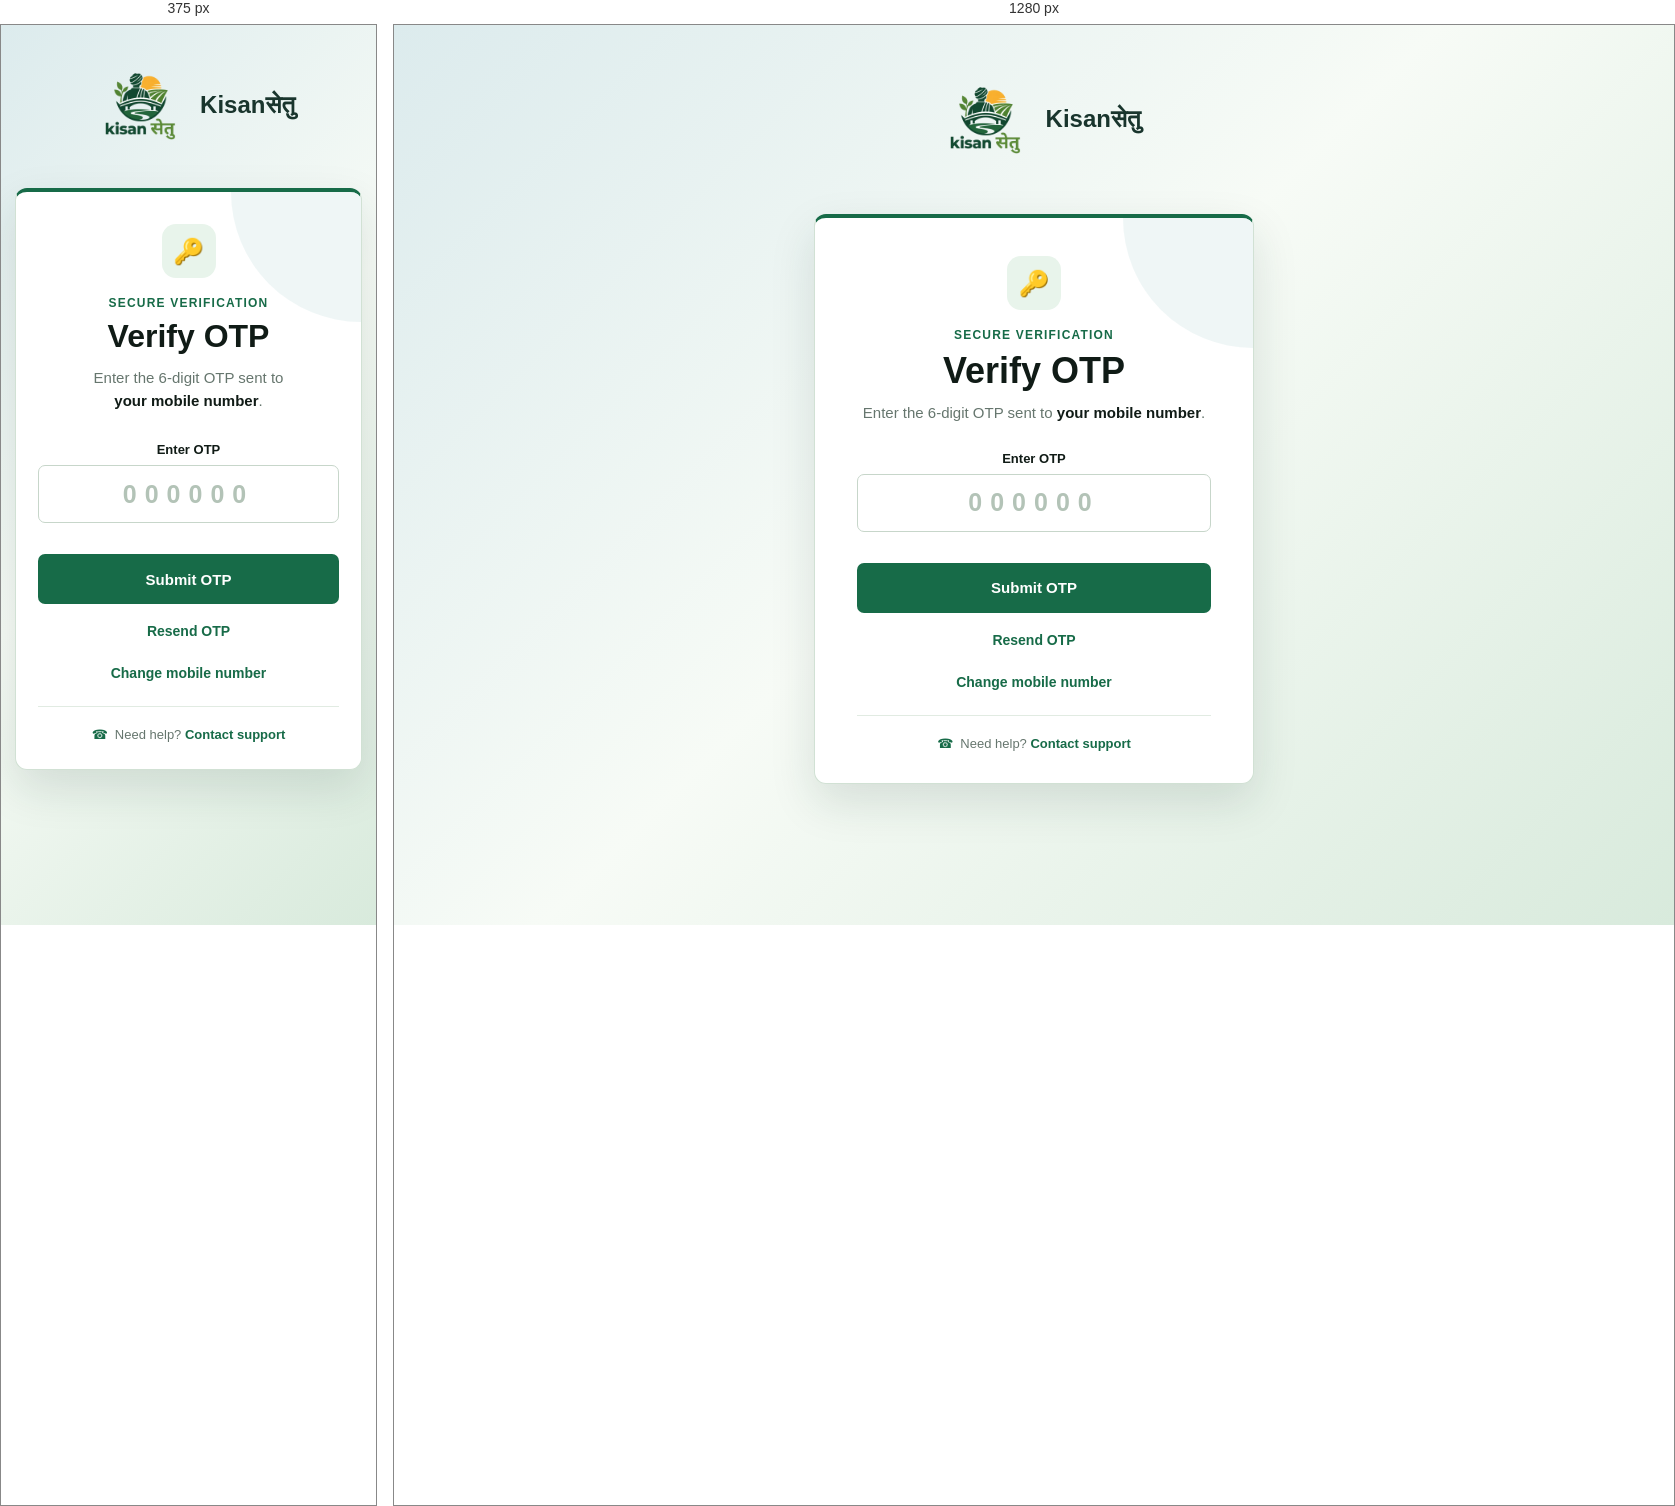
Rendered at 375 px and 1280 px, left to right.

<!-- file: verify-otp.html -->
<!DOCTYPE html>
<html lang="en">

<head>
    <meta charset="UTF-8">
    <meta name="viewport" content="width=device-width, initial-scale=1.0">
    <title>Verify OTP | Kisanसेतु</title>
    <link rel="stylesheet" href="../css/global.css">
    <link rel="stylesheet" href="../css/farmer-login.css">
    <link rel="stylesheet" href="../css/verify-otp.css">
</head>

<body class="auth-page">
    <main class="auth-shell">
        <a class="auth-brand" href="../../index.html#home" aria-label="Return to Kisanसेतु home">
            <img class="auth-brand-mark" src="../assets/logo.png" alt="">
            <span>Kisanसेतु</span>
        </a>

        <section class="login-card" aria-labelledby="otp-title">
            <div class="login-card-icon" aria-hidden="true">&#128273;</div>
            <p class="auth-eyebrow">Secure verification</p>
            <h1 id="otp-title">Verify OTP</h1>
            <p class="login-intro">Enter the 6-digit OTP sent to <strong id="mobile-display">your mobile
                    number</strong>.</p>

            <form id="otp-form" novalidate>
                <label class="field-label" for="otp-input">Enter OTP</label>
                <input id="otp-input" class="otp-input" type="text" inputmode="numeric" autocomplete="one-time-code"
                    maxlength="6" placeholder="000000" required>
                <p class="form-message" id="otp-message" role="status" aria-live="polite"></p>
                <button class="send-otp-button" type="submit">Submit OTP</button>
            </form>

            <button class="resend-button" id="resend-otp" type="button">Resend OTP</button>
            <p class="register-prompt"><a href="farmer-login.html">Change mobile number</a></p>
            <div class="support-line">
                <span aria-hidden="true">&#9742;</span>
                <span>Need help? <a href="mailto:support@kisansetu.in">Contact support</a></span>
            </div>
        </section>
    </main>

    <script src="../js/verify-otp.js"></script>
</body>

</html>

/* @media block from farmer-login.css */
@media (max-width: 460px) {
    .auth-shell {
        padding: 28px 14px 42px;
    }

    .login-card {
        margin-top: 32px;
        padding: 32px 22px 27px;
    }
}

/* @media block from verify-otp.css */
@media (max-width: 460px) {
    .login-card h1 {
        font-size: 32px;
    }

    .login-intro {
        line-height: 1.5;
    }
}